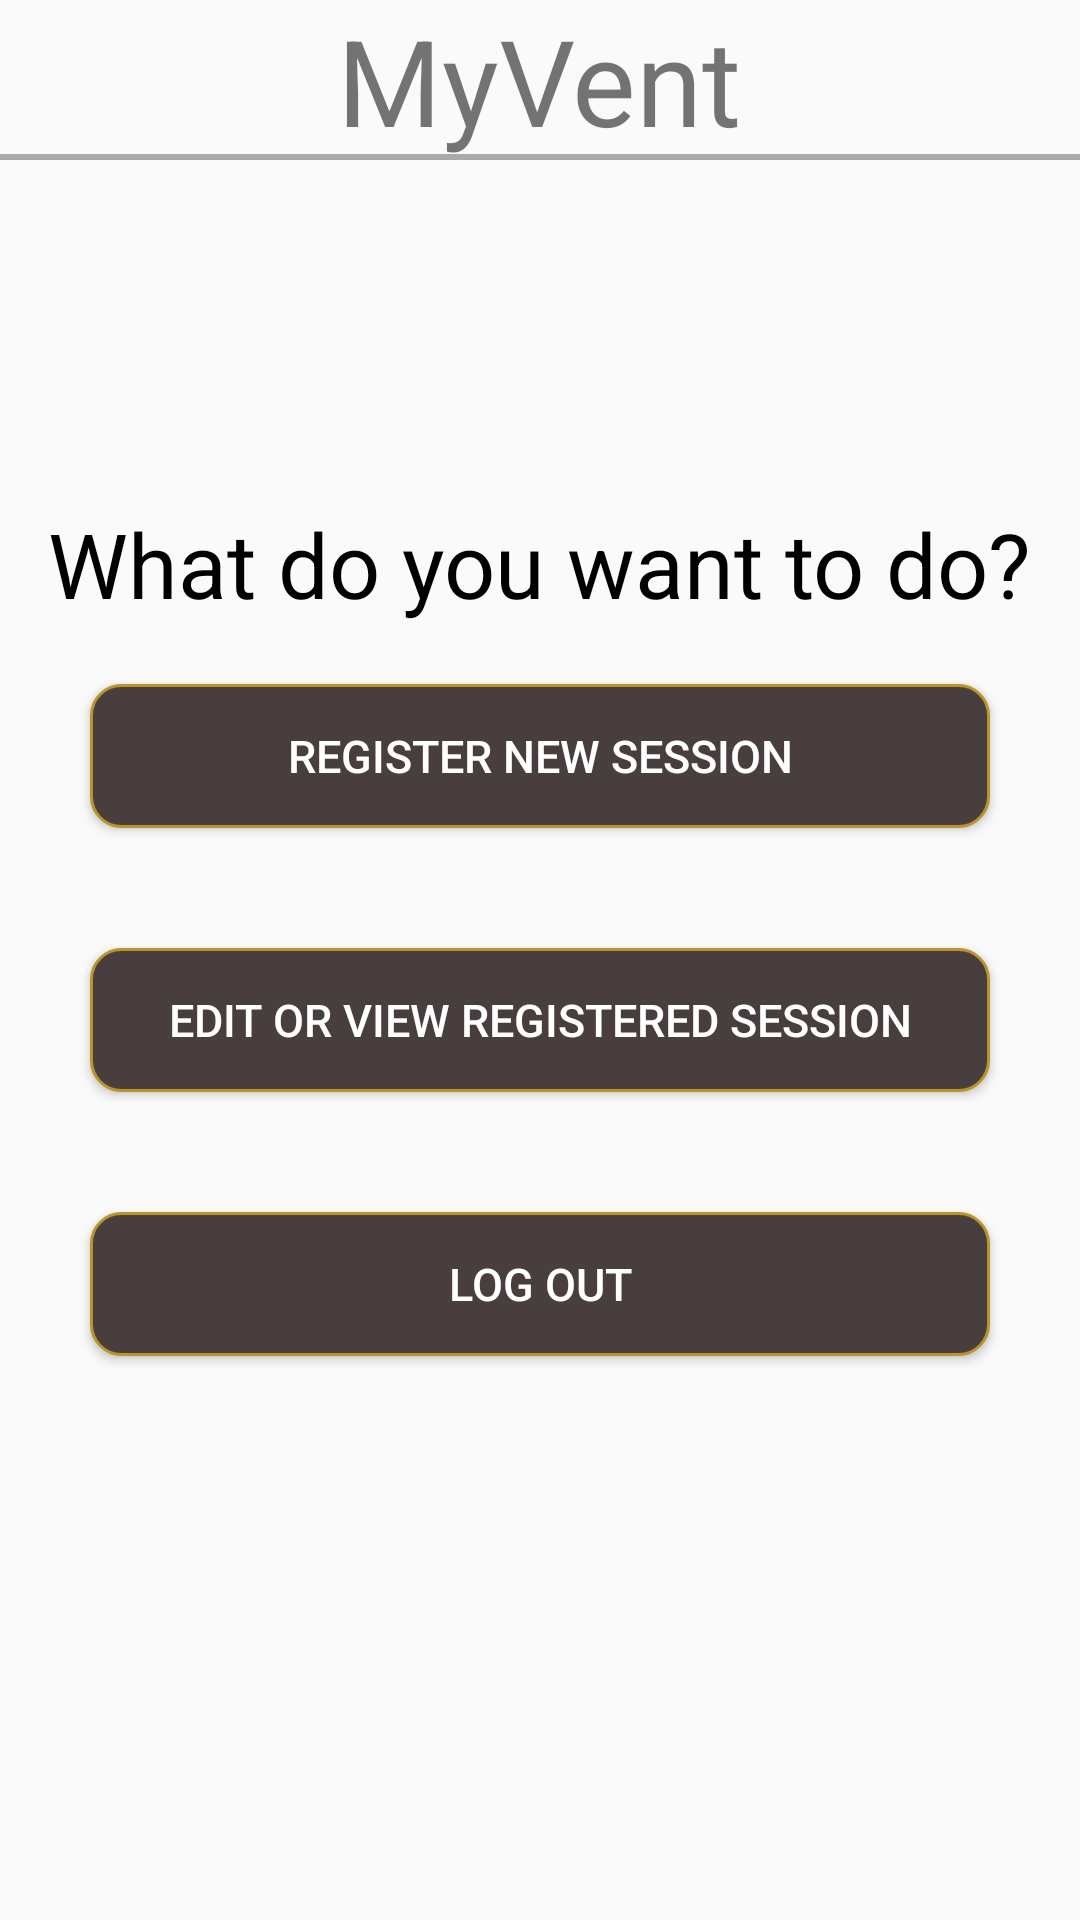

Here is an Android app screen rendered from its layout file. Give the layout XML and the strings, colors and styles it references.
<!-- AndroidManifest.xml: application theme AppTheme -->
<!-- res/layout/home_student.xml -->
<?xml version="1.0" encoding="utf-8"?>
<RelativeLayout
    xmlns:android="http://schemas.android.com/apk/res/android"
    android:layout_width="match_parent"
    android:layout_height="match_parent">

    <TextView
        android:id="@+id/title"
        android:layout_width="wrap_content"
        android:layout_height="wrap_content"
        android:text="@string/app_name"
        android:textSize="40sp"
        android:layout_alignParentTop="true"
        android:layout_centerHorizontal="true"/>

    <View style="@style/Divider"
        android:layout_width="match_parent"
        android:layout_height="2dp"
        android:background="@android:color/darker_gray"
        android:layout_alignBottom="@id/title"
        android:layout_marginTop="15dp"
        android:layout_centerHorizontal="true"/>

    <RelativeLayout
        android:layout_width="match_parent"
        android:layout_height="wrap_content"
        android:layout_centerHorizontal="true"
        android:layout_centerVertical="true">

        <TextView
            android:id="@+id/welcomeHomeStudent"
            android:layout_width="wrap_content"
            android:layout_height="wrap_content"
            android:textColor="#000000"
            android:text="@string/login_success"
            android:textSize="30sp"
            android:layout_centerHorizontal="true"/>

        <Button
            android:id="@+id/registerSession"
            android:layout_width="300sp"
            android:layout_height="wrap_content"
            android:layout_below="@id/welcomeHomeStudent"
            android:text="@string/registerSession"
            android:textSize="15sp"
            android:textColor="#FFFFFF"
            android:layout_margin="20sp"
            android:background="@drawable/button_design_1"
            android:layout_centerHorizontal="true"/>

        <Button
            android:id="@+id/editOrViewSession"
            android:layout_width="300sp"
            android:background="@drawable/button_design_1"
            android:layout_height="wrap_content"
            android:text="@string/editSession"
            android:textSize="15sp"
            android:textColor="#FFFFFF"
            android:layout_margin="20sp"
            android:layout_centerHorizontal="true"
            android:layout_below="@id/registerSession"/>

        <Button
            android:id="@+id/logoutStudent"
            android:layout_width="300sp"
            android:layout_height="wrap_content"
            android:layout_margin="20sp"
            android:textColor="#FFFFFF"
            android:background="@drawable/button_design_1"
            android:text="@string/logout"
            android:textSize="15sp"
            android:layout_centerHorizontal="true"
            android:layout_below="@id/editOrViewSession"/>

    </RelativeLayout>

</RelativeLayout>
<!-- resources referenced by this layout -->
<resources>
  <!-- drawable button_design_1 (drawable) -->
  <?xml version="1.0" encoding="utf-8"?>
  <shape xmlns:android="http://schemas.android.com/apk/res/android" >
  
      <solid android:color="#493E3E" />
  
      <stroke
          android:width="1dp"
          android:color="#B8942B" />
      <corners
          android:radius="10dp"
          />
  
  </shape>
  <string name="app_name">MyVent</string>
  <string name="editSession">Edit or View Registered Session</string>
  <string name="login_success">What do you want to do?</string>
  <string name="logout">Log Out</string>
  <string name="registerSession">Register New Session</string>
  <style name="Divider">
          <item name="android:layout_width">match_parent</item>
          <item name="android:layout_height">5dp</item>
          <item name="android:background">?android:attr/listDivider</item>
      </style>
  <style name="AppTheme" parent="Theme.AppCompat.Light.NoActionBar">
          
          <item name="colorPrimary">@color/colorPrimary</item>
          <item name="colorPrimaryDark">@color/colorPrimaryDark</item>
          <item name="colorAccent">@color/colorAccent</item>
      </style>
  <!-- not gathered from this repository: default colours our renderer supplied (Android Studio template values) -->
  <color name="colorPrimary">#FF6200EE</color>
  <color name="colorPrimaryDark">#FF3700B3</color>
  <color name="colorAccent">#FF03DAC5</color>
</resources>
